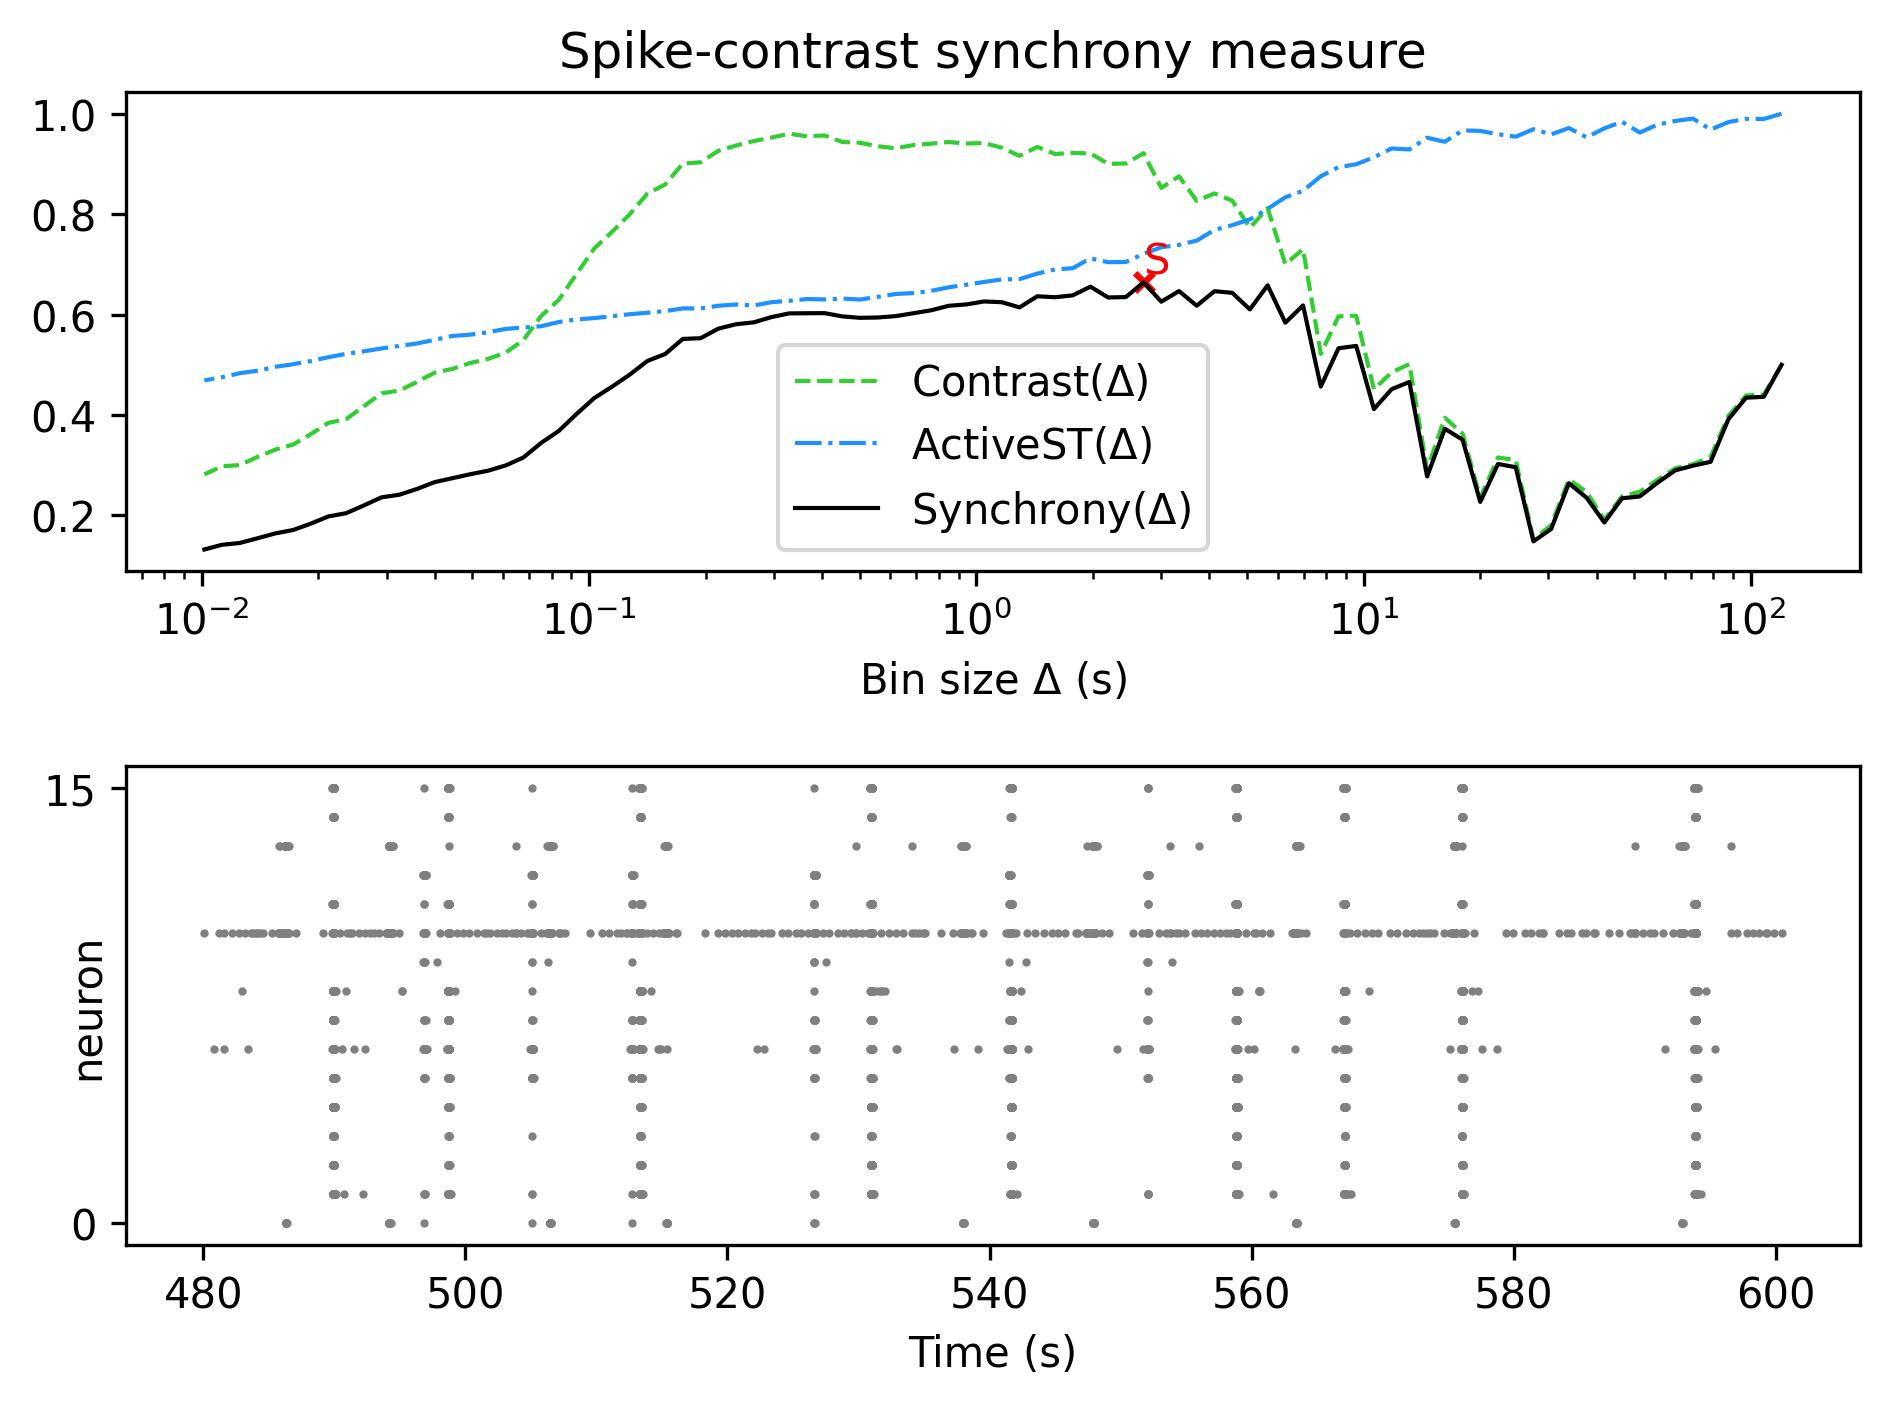

Values plotted in this chart, from the file beside it:
, Spike-contrast (120.0 s), Spike-contrast (108.0 s), Spike-contrast (97.2 s), Spike-contrast (87.48 s), Spike-contrast (78.732 s), Spike-contrast (70.859 s), Spike-contrast (63.773 s), Spike-contrast (57.396 s), Spike-contrast (51.656 s), Spike-contrast (46.49 s), Spike-contrast (41.841 s), Spike-contrast (37.657 s), Spike-contrast (33.892 s), Spike-contrast (30.502 s), Spike-contrast (27.452 s), Spike-contrast (24.707 s), Spike-contrast (22.236 s), Spike-contrast (20.013 s), Spike-contrast (18.011 s), Spike-contrast (16.21 s), Spike-contrast (14.589 s), Spike-contrast (13.13 s), Spike-contrast (11.817 s)
0, 0.4998, 0.4362, 0.4344, 0.3915, 0.3067, 0.2989, 0.2897, 0.265, 0.2378, 0.2341, 0.1858, 0.2352, 0.264, 0.173, 0.1482, 0.296, 0.3024, 0.2269, 0.3508, 0.3725, 0.2776, 0.4657, 0.4514
